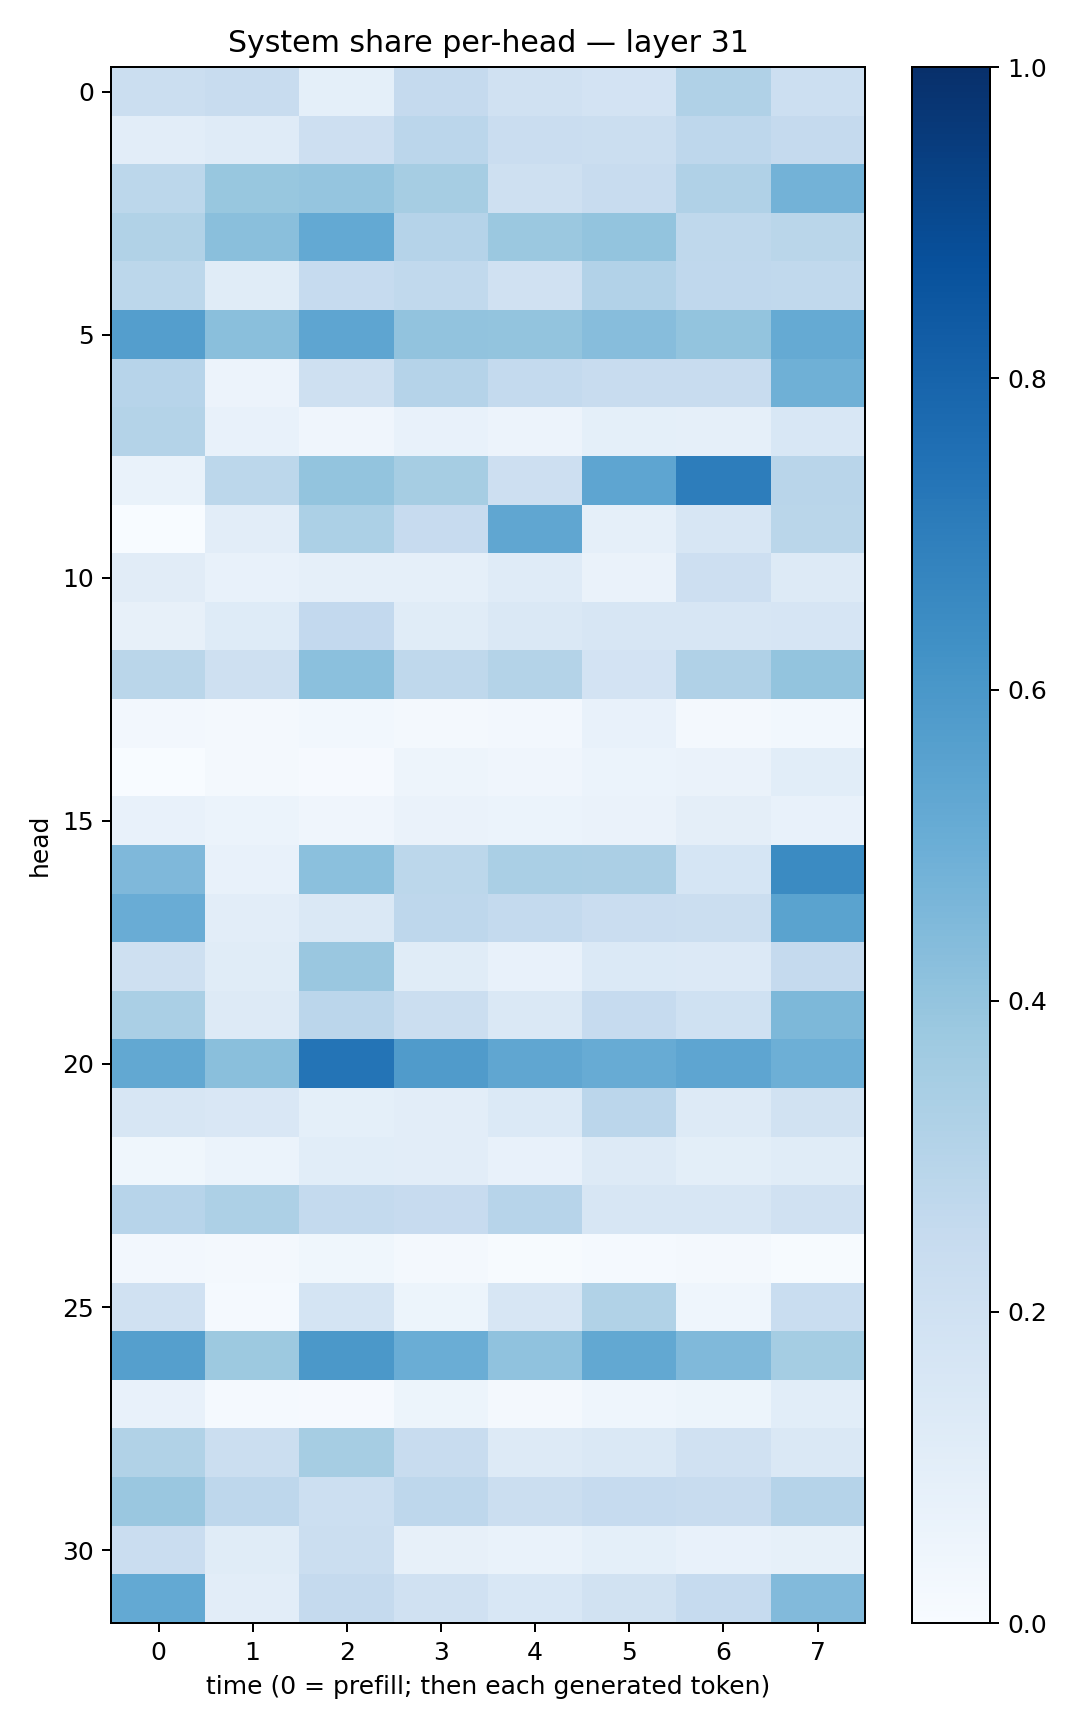

Source data for this figure (header and first rows):
0.22319382, 0.2351518, 0.09329645, 0.25094265, 0.19747773, 0.18133108, 0.3177225, 0.21666867
0.1047, 0.1175, 0.2111, 0.2851, 0.228, 0.2193, 0.2768, 0.2504
0.2775, 0.3889, 0.3955, 0.3481, 0.2054, 0.2375, 0.3195, 0.4776
0.3159, 0.4242, 0.5211, 0.3031, 0.3817, 0.3986, 0.2708, 0.2888
0.2775, 0.1147, 0.2477, 0.2617, 0.1953, 0.3104, 0.2676, 0.2623
0.5675, 0.424, 0.5353, 0.4055, 0.399, 0.4331, 0.401, 0.5183
0.2946, 0.05835, 0.21, 0.3019, 0.2554, 0.2408, 0.2369, 0.4918
0.3056, 0.0764, 0.04294, 0.07405, 0.05577, 0.09059, 0.08783, 0.153
0.06891, 0.2808, 0.3987, 0.3505, 0.2113, 0.5359, 0.703, 0.2916
0.001663, 0.1036, 0.3297, 0.2453, 0.5314, 0.087, 0.1622, 0.2864
0.1124, 0.07626, 0.08599, 0.08823, 0.1196, 0.06384, 0.2142, 0.1279
0.08021, 0.1215, 0.2586, 0.1146, 0.1437, 0.1637, 0.1579, 0.1647
0.2886, 0.2051, 0.42, 0.2701, 0.3073, 0.1825, 0.3166, 0.3991
0.02694, 0.01991, 0.0309, 0.02293, 0.02433, 0.07575, 0.02202, 0.02783
0.0004713, 0.01722, 0.008859, 0.04696, 0.04094, 0.05927, 0.06454, 0.1076
0.07544, 0.05968, 0.03917, 0.06592, 0.05942, 0.064, 0.09615, 0.07152
0.4507, 0.07287, 0.4188, 0.2779, 0.3384, 0.3334, 0.1694, 0.6493
0.5062, 0.1054, 0.1426, 0.2753, 0.2573, 0.2296, 0.2242, 0.547
0.2095, 0.1155, 0.3846, 0.1139, 0.0769, 0.1377, 0.1364, 0.2521
0.339, 0.1293, 0.285, 0.2253, 0.1456, 0.2484, 0.2017, 0.4536
0.5253, 0.4251, 0.7363, 0.58, 0.5335, 0.5103, 0.5355, 0.4952
0.1576, 0.1506, 0.0937, 0.1047, 0.1378, 0.2835, 0.1309, 0.1893
0.03526, 0.06173, 0.1085, 0.1041, 0.07108, 0.1268, 0.101, 0.1152
0.2933, 0.325, 0.2566, 0.2448, 0.2965, 0.158, 0.1618, 0.1966
0.02584, 0.02158, 0.03807, 0.01619, 0.005063, 0.0144, 0.01779, 0.007766
0.1976, 0.01508, 0.1736, 0.05296, 0.1623, 0.3128, 0.0444, 0.2315
0.5651, 0.3771, 0.5952, 0.5035, 0.4077, 0.5269, 0.4455, 0.3547
0.07334, 0.01476, 0.008636, 0.05192, 0.01778, 0.04498, 0.05408, 0.106
0.3151, 0.2241, 0.3488, 0.2376, 0.1251, 0.1445, 0.1962, 0.1481
0.3847, 0.2736, 0.2163, 0.2762, 0.2231, 0.2482, 0.2376, 0.3011
0.2284, 0.1163, 0.2229, 0.07916, 0.0703, 0.09312, 0.07547, 0.08412
0.5195, 0.1048, 0.2525, 0.1959, 0.1556, 0.1893, 0.2492, 0.4417
